Run: headless pygame with SDL's dummy video driver; simulated clock (each Clock.tick advances the game by its frame time, no real sleeping); random seed 0; keys injected as events and as key.get_pressed() state; no mouse input.
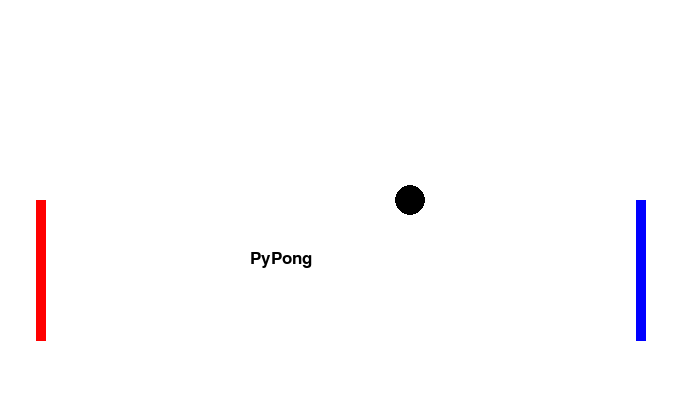
Frame 1 of 4 · flips 1–60 · no input
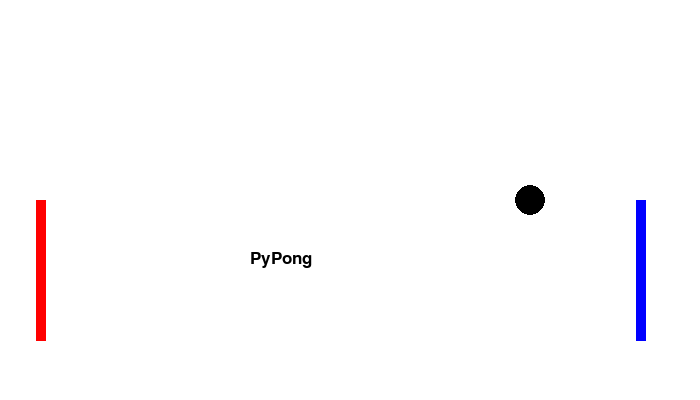
Frame 2 of 4 · flips 61–180 · tapped SPACE, RETURN · held RIGHT (→), D
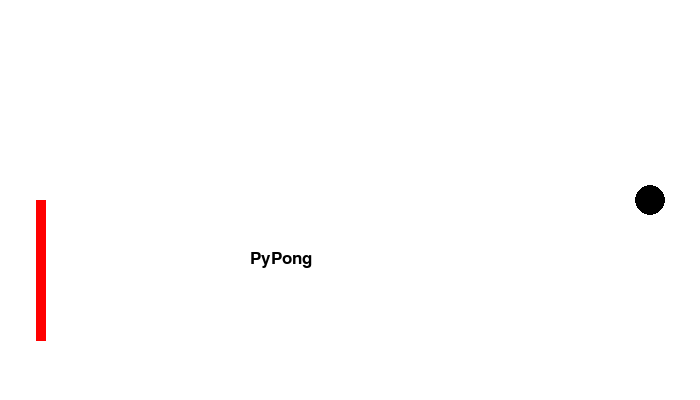
Frame 3 of 4 · flips 181–300 · held DOWN (↓), S
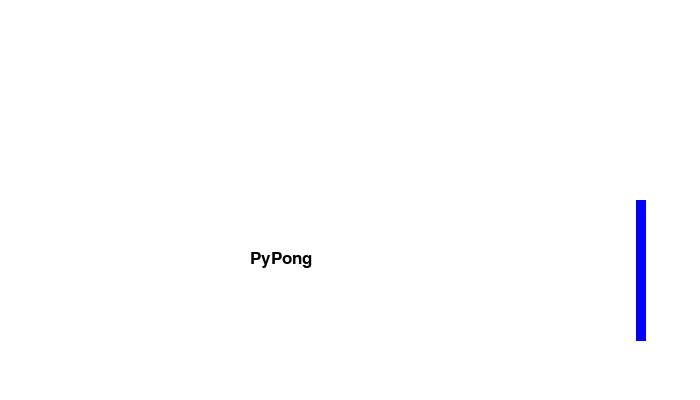
Frame 4 of 4 · flips 301–420 · held LEFT (←), A, UP (↑), W

The pygame program that drew these frames:

'''
Created on Aug 30, 2012

@author: bearpaw7
'''
# Sample Python/Pygame Programs
# Simpson College Computer Science
# http://cs.simpson.edu
 
# Import a library of functions called 'pygame'

import math
import pygame
#from pygame import math

# Initialize the game engine
pygame.init()

# Define the colors we will use in RGB format
black = [  0,  0,  0]
white = [255,255,255]
blue =  [  0,  0,255]
green = [  0,255,  0]
red =   [255,  0,  0]

pi=3.141592653

# Set the height and width of the screen
size=[700,400]
screen=pygame.display.set_mode(size)
 
pygame.display.set_caption("PyPong")
 
#Loop until the user clicks the close button.
done=False
clock = pygame.time.Clock()

player1y=200
player1move=0
player2y=200
player2move=0
ballx=350
bally=200
balldirection=90

while done==False:
    # This limits the while loop to a max of 10 times per second.
    # Leave this out and we will use all CPU we can.
    clock.tick(10)
     
    for event in pygame.event.get(): # User did something
        if event.type == pygame.QUIT: # If user clicked close
            done=True # Flag that we are done so we exit this loop
        # First player
        if event.type == pygame.KEYUP and event.key == pygame.K_q:
            player1move = 0
        elif event.type == pygame.KEYUP and event.key == pygame.K_a:
            player1move = 0
        if event.type == pygame.KEYDOWN and event.key == pygame.K_q:
            player1move = 1
        elif event.type == pygame.KEYDOWN and event.key == pygame.K_a:
            player1move = -1

        # Second player
        if event.type == pygame.KEYUP and event.key == pygame.K_UP:
            player2move = 0
        elif event.type == pygame.KEYUP and event.key == pygame.K_DOWN:
            player2move = 0
        if event.type == pygame.KEYDOWN and event.key == pygame.K_UP:
            player2move = 1
        elif event.type == pygame.KEYDOWN and event.key == pygame.K_DOWN:
            player2move = -1
    # move player bars
    if player1move > 0:
        player1y -= 10
    elif player1move < 0:
        player1y += 10
    if player2move > 0:
        player2y -= 10
    elif player2move < 0:
        player2y += 10


    # All drawing code happens after the for loop and but
    # inside the main while done==False loop.
     
    # Clear the screen and set the screen background
    screen.fill(white)
 
    # Draw on the screen a green line from (0,0) to (100,100) 
    # 5 pixels wide.
    pygame.draw.line(screen,red,[40,player1y],[40,player1y+140],10)
    pygame.draw.line(screen,blue,[640,player2y],[640,player2y+140],10)

    # Draw on the screen several green lines from (0,10) to (100,110) 
    # 5 pixels wide using a loop
#    y_offset=0
#    while y_offset < 100:
#        pygame.draw.line(screen,red,[0,10+y_offset],[100,110+y_offset],5)
#        y_offset=y_offset+10
 
    # Draw a rectangle
#    pygame.draw.rect(screen,black,[20,20,250,100],2)
     
    # Draw an ellipse, using a rectangle as the outside boundaries
#    pygame.draw.ellipse(screen,black,[20,20,250,100],2) 
 
    # Draw an arc as part of an ellipse. 
    # Use radians to determine what angle to draw.
#    pygame.draw.arc(screen,black,[20,220,250,200], 0, pi/2, 2)
#    pygame.draw.arc(screen,green,[20,220,250,200], pi/2, pi, 2)
#    pygame.draw.arc(screen,blue, [20,220,250,200], pi,3*pi/2, 2)
#    pygame.draw.arc(screen,red, [20,220,250,200],3*pi/2, 2*pi, 2)
    
    ballx += (int)(math.sin(balldirection*pi/180))
    bally += (int)(math.cos(balldirection*pi/180))
    
    pygame.draw.circle(screen, black, (ballx, bally), 15, 0)
    # This draws a triangle using the polygon command
#    pygame.draw.polygon(screen,black,[[100,100],[0,200],[200,200]],5)
 
    # Select the font to use. Default font, 25 pt size.
    font = pygame.font.Font(None, 25)
 
    # Render the text. "True" means anti-aliased text. 
    # Black is the color. This creates an image of the 
    # letters, but does not put it on the screen
    text = font.render("PyPong",True,black)
 
    # Put the image of the text on the screen at 250x250
    screen.blit(text, [250,250])
 
    # Go ahead and update the screen with what we've drawn.
    # This MUST happen after all the other drawing commands.
    pygame.display.flip()
 
# Be IDLE friendly
pygame.quit ()
